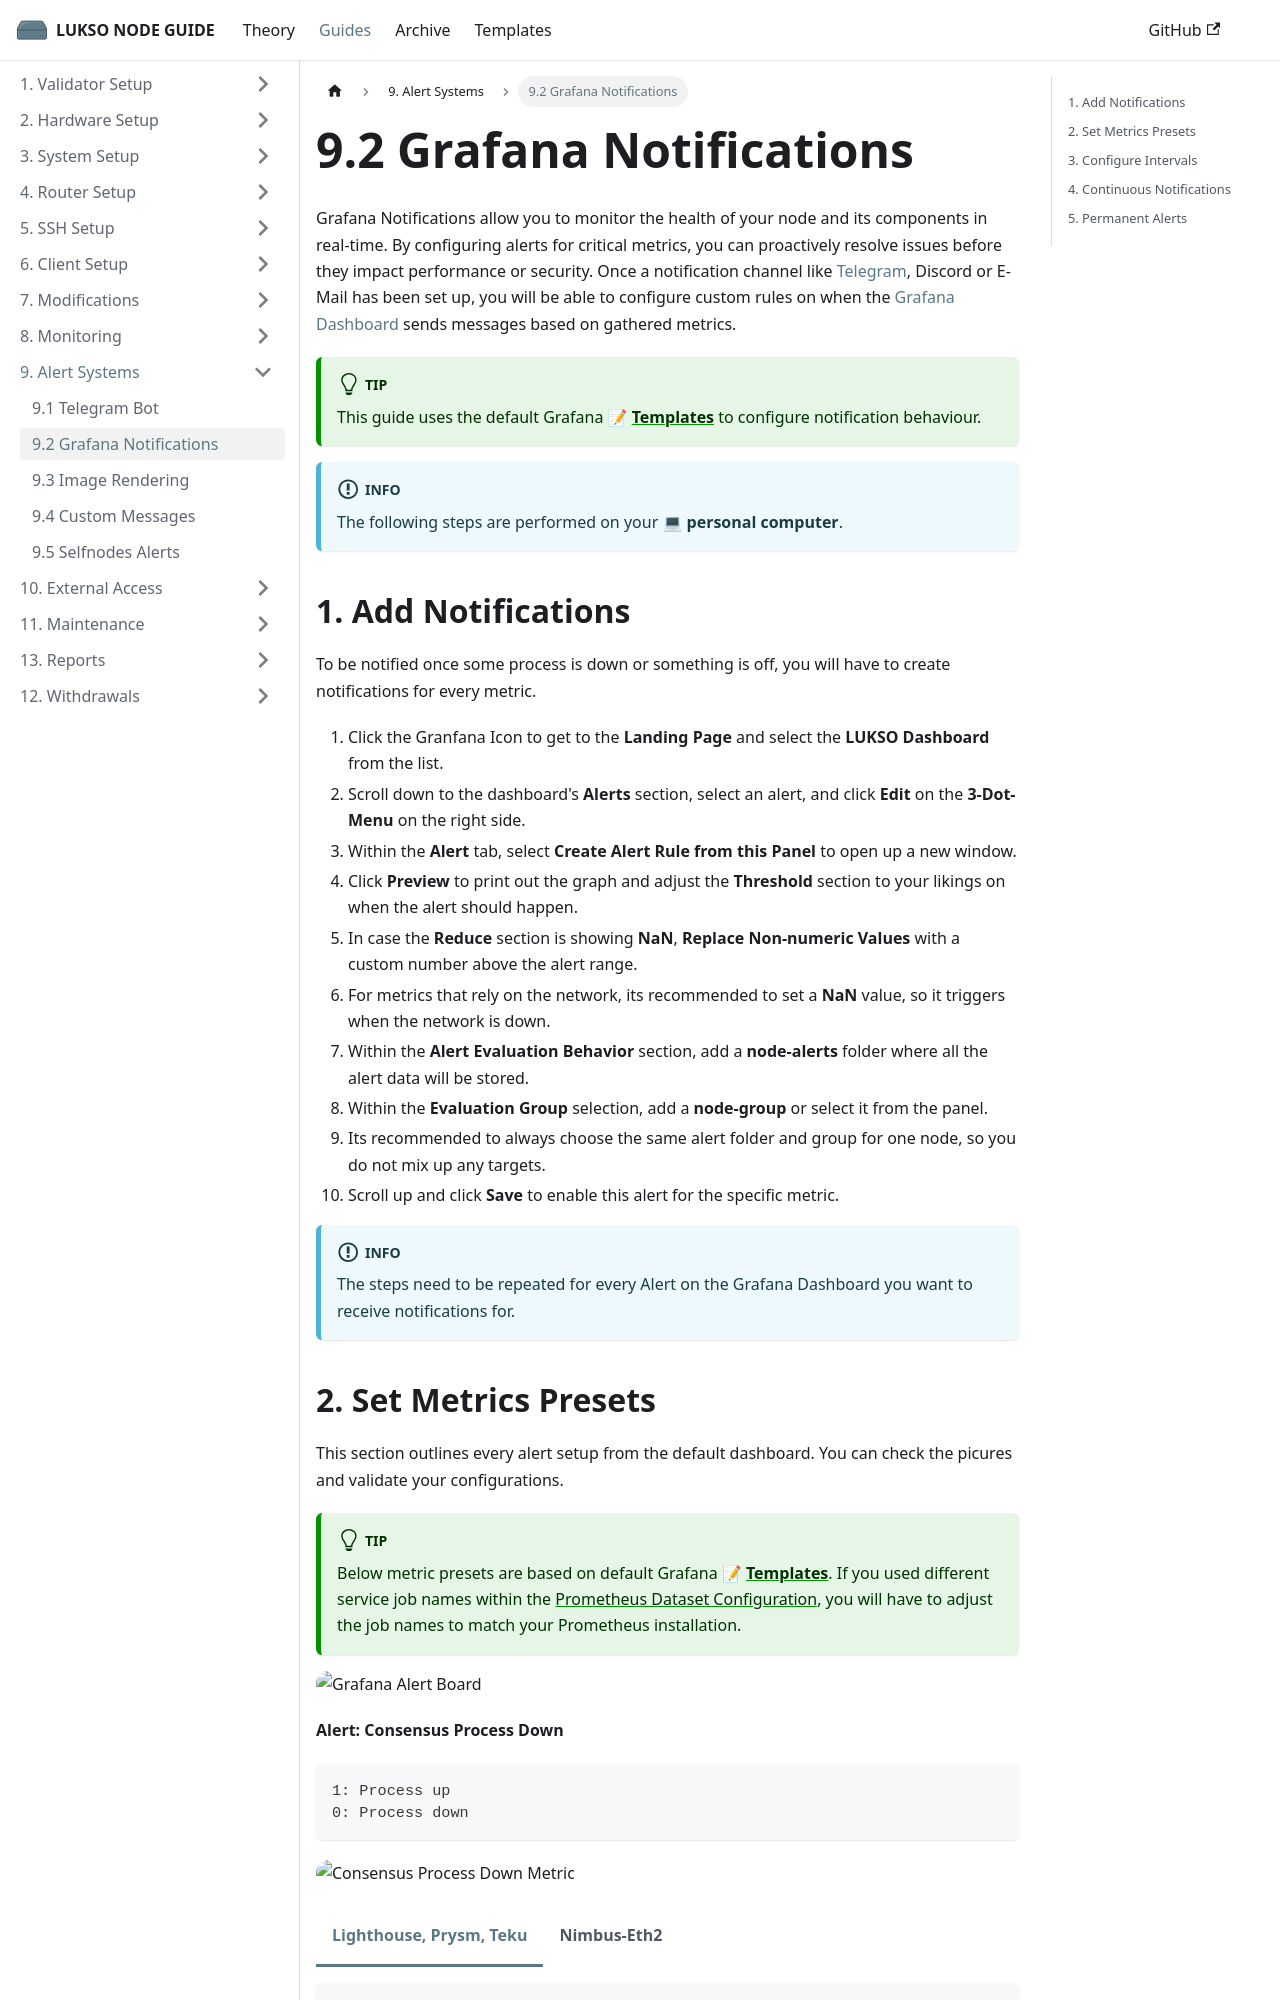

repository: fhildeb/lukso-node-guide · page: docs/guides/alert-systems/grafana-notifications/index.html · generator: docusaurus

---
sidebar_label: "9.2 Grafana Notifications"
sidebar_position: 2
description: "Set up Grafana alerts to monitor your LUKSO node in real-time. Learn how to create custom metrics, configure thresholds, and receive Telegram, email, or Discord notifications for validator performance and uptime."
---

import Tabs from '@theme/Tabs';
import TabItem from '@theme/TabItem';

# 9.2 Grafana Notifications

Grafana Notifications allow you to monitor the health of your node and its components in real-time. By configuring alerts for critical metrics, you can proactively resolve issues before they impact performance or security. Once a notification channel like [Telegram](/docs/guides/alert-systems/telegram-bot.md), Discord or E-Mail has been set up, you will be able to configure custom rules on when the [Grafana Dashboard](/docs/guides/monitoring/dashboard-configuration.md) sends messages based on gathered metrics.

:::tip

This guide uses the default Grafana 📝 [**Templates**](/templates) to configure notification behaviour.

:::

:::info

The following steps are performed on your 💻 **personal computer**.

:::

## 1. Add Notifications

To be notified once some process is down or something is off, you will have to create notifications for every metric.

1. Click the Granfana Icon to get to the **Landing Page** and select the **LUKSO Dashboard** from the list.
2. Scroll down to the dashboard's **Alerts** section, select an alert, and click **Edit** on the **3-Dot-Menu** on the right side.
3. Within the **Alert** tab, select **Create Alert Rule from this Panel** to open up a new window.
4. Click **Preview** to print out the graph and adjust the **Threshold** section to your likings on when the alert should happen.
5. In case the **Reduce** section is showing **NaN**, **Replace Non-numeric Values** with a custom number above the alert range.
6. For metrics that rely on the network, its recommended to set a **NaN** value, so it triggers when the network is down.
7. Within the **Alert Evaluation Behavior** section, add a **node-alerts** folder where all the alert data will be stored.
8. Within the **Evaluation Group** selection, add a **node-group** or select it from the panel.
9. Its recommended to always choose the same alert folder and group for one node, so you do not mix up any targets.
10. Scroll up and click **Save** to enable this alert for the specific metric.

:::info

The steps need to be repeated for every Alert on the Grafana Dashboard you want to receive notifications for.

:::
